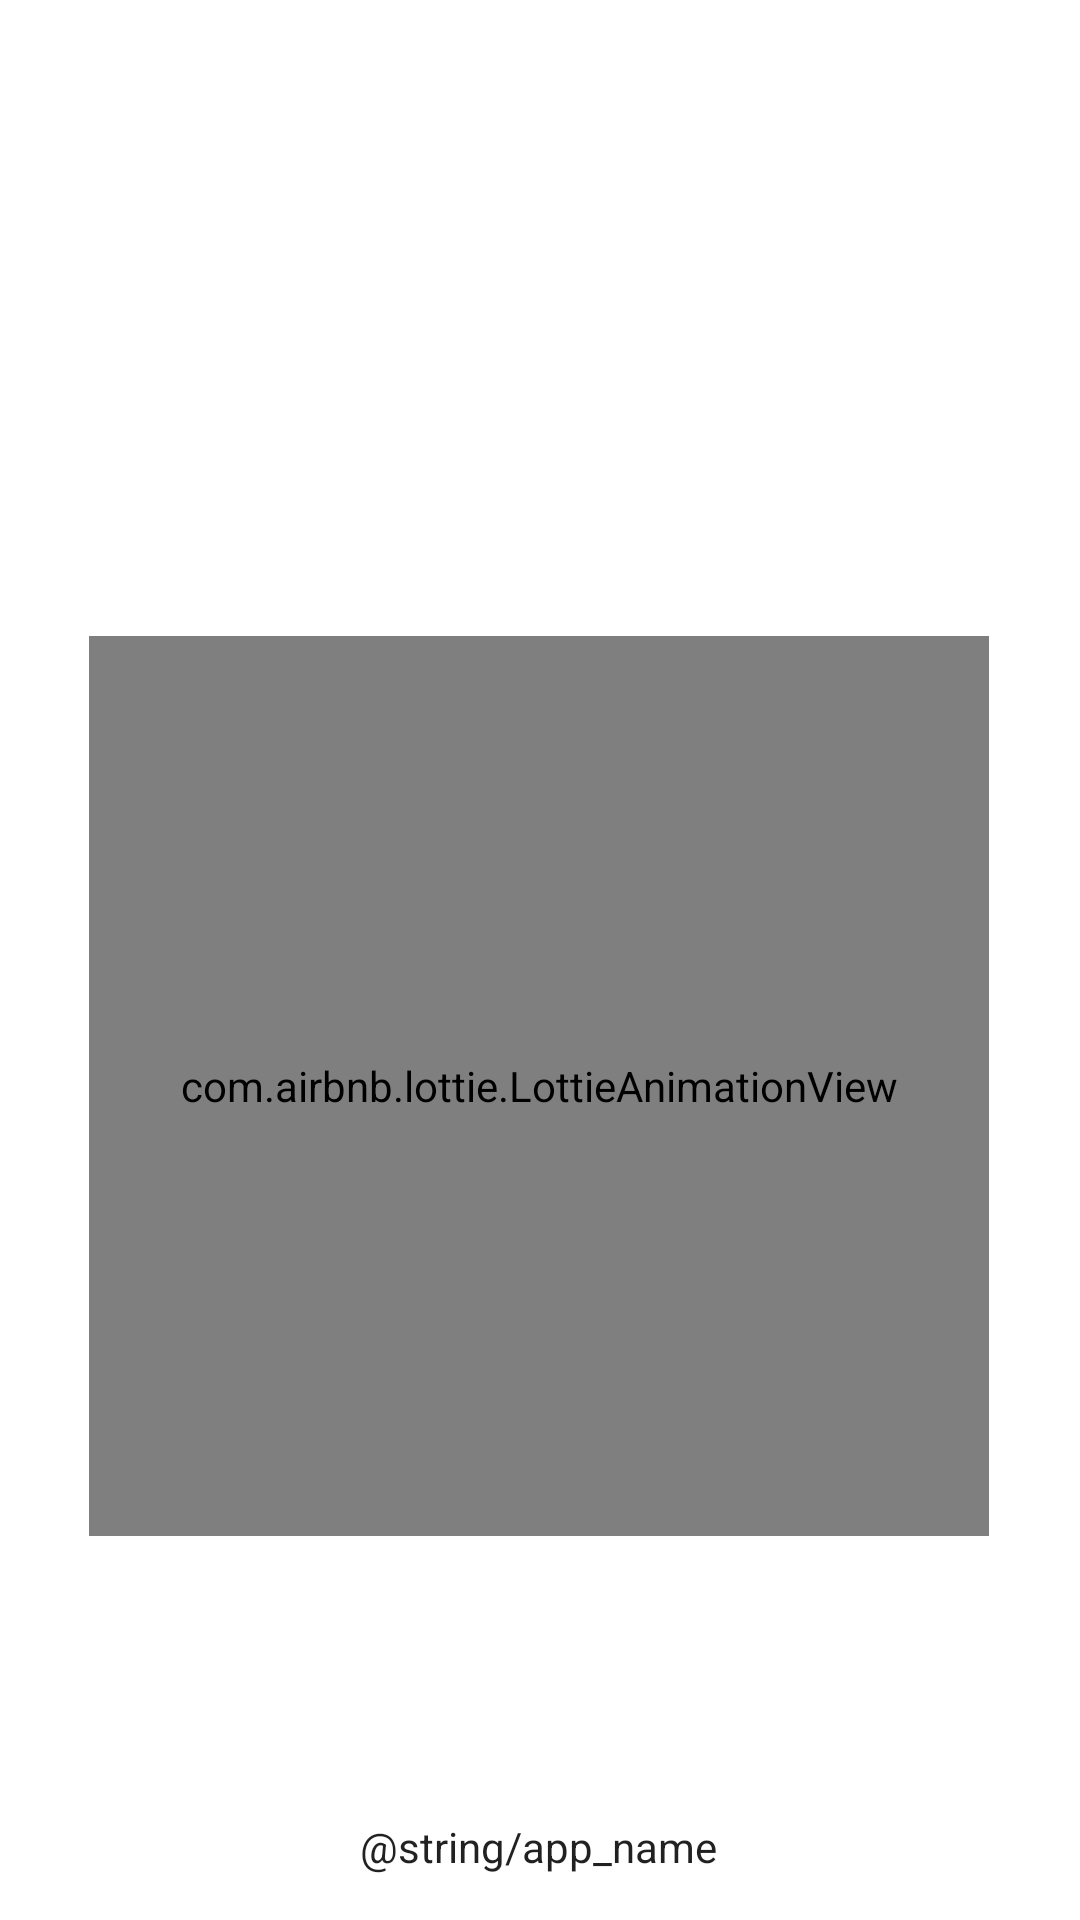

This screen was rendered from an Android layout file. Write that file and the resources it references.
<!-- AndroidManifest.xml: activity theme Theme.LearnCoding.NoActionBar -->
<!-- res/layout/activity_splash.xml -->
<?xml version="1.0" encoding="utf-8"?>
<androidx.constraintlayout.widget.ConstraintLayout xmlns:android="http://schemas.android.com/apk/res/android"
    xmlns:app="http://schemas.android.com/apk/res-auto"
    xmlns:tools="http://schemas.android.com/tools"
    android:layout_width="match_parent"
    android:layout_height="match_parent"
    tools:context=".ui.module.SplashActivity">

    


    <com.airbnb.lottie.LottieAnimationView
        android:id="@+id/lav_actionBar"
        android:layout_width="300dp"
        android:layout_height="300dp"
        android:layout_marginTop="212dp"
        android:scaleType="centerCrop"
        app:layout_constraintEnd_toEndOf="parent"
        app:layout_constraintHorizontal_bias="0.495"
        app:layout_constraintStart_toStartOf="parent"
        app:layout_constraintTop_toTopOf="parent"
        app:lottie_autoPlay="true"
        app:lottie_loop="true"
        app:lottie_url="https://assets1.lottiefiles.com/packages/lf20_o9rir9le.json" />

    <TextView
        android:id="@+id/textView"
        android:layout_width="wrap_content"
        android:layout_height="wrap_content"
        android:layout_marginStart="176dp"
        android:layout_marginEnd="177dp"
        android:layout_marginBottom="15dp"
        android:text="@string/app_name"
        android:textAppearance="@style/TextAppearance.AppCompat.Body1"
        app:layout_constraintBottom_toBottomOf="parent"
        app:layout_constraintEnd_toEndOf="parent"
        app:layout_constraintStart_toStartOf="parent" />
</androidx.constraintlayout.widget.ConstraintLayout>
<!-- resources referenced by this layout -->
<resources>
  <style name="Theme.LearnCoding.NoActionBar">
          <item name="windowActionBar">false</item>
          <item name="windowNoTitle">true</item>
      </style>
</resources>
